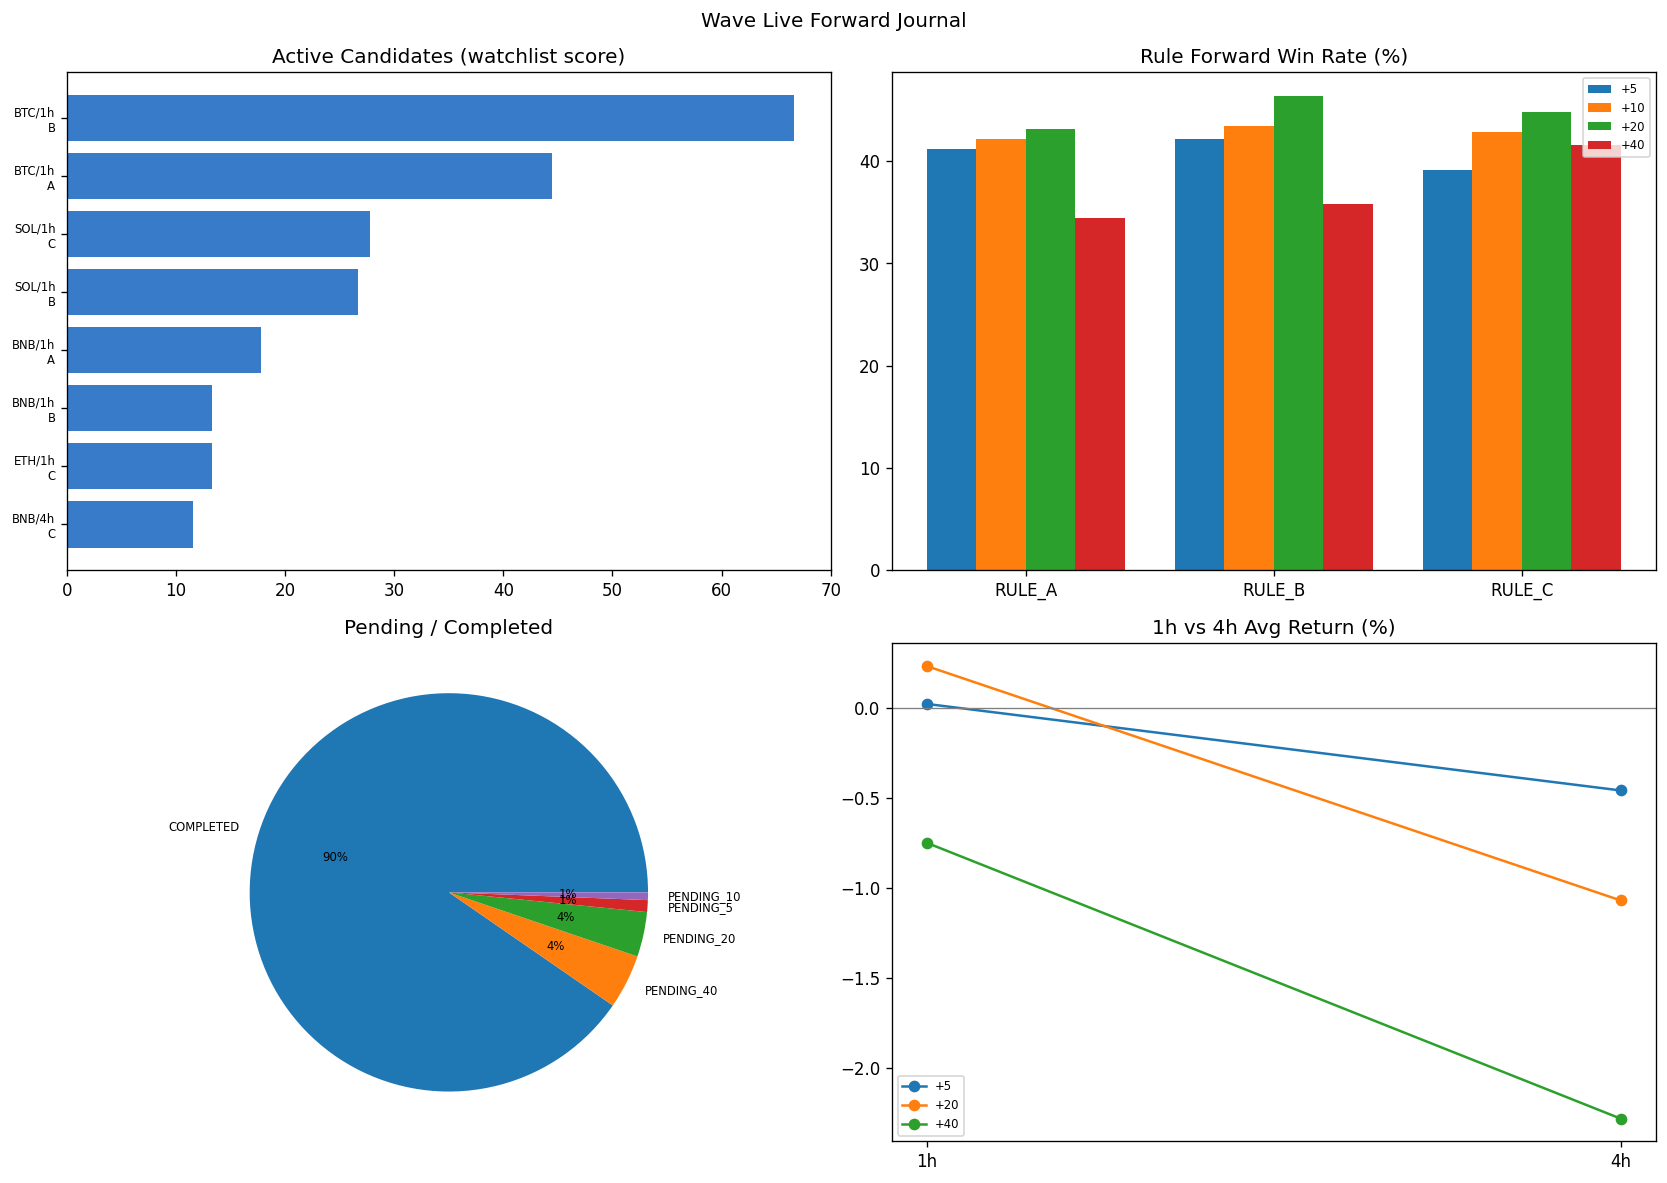

Source data for this figure (header and first rows):
event_id, timestamp, symbol, timeframe, rule, freshness, watchlist_score, money_flow_score, energy_score, structure_score, quality_score, return_5, return_10, return_20, return_40, mfe_20, mae_20, mfe_40, mae_40, outcome_5, outcome_10, outcome_20, outcome_40, status
E_BNBUSDT_1d_RULE_C_202502110000_f533077…, 2025-02-11 00:00:00, BNBUSDT, 1d, RULE_C, OLD, 3.56, 4, 4, 1, 2, 4.826, 0.8347, -10.28, -2.853, 14, -12.83, 14, -21.04, WIN, WIN, LOSS, LOSS, COMPLETED
E_BNBUSDT_1d_RULE_C_202502120000_381ec83…, 2025-02-12 00:00:00, BNBUSDT, 1d, RULE_C, OLD, 5.56, 5, 5, 1, 2, -4.221, -4.069, -16.2, -8.588, 5.032, -21.54, 5.032, -27.25, LOSS, LOSS, LOSS, LOSS, COMPLETED
E_ETHUSDT_1d_RULE_C_202502170000_0a845b4…, 2025-02-17 00:00:00, ETHUSDT, 1d, RULE_C, OLD, 1.6, 4, 3, 2, 2, 0.6986, -15.9, -26.37, -33.38, 4.129, -27.49, 4.129, -36.07, WIN, LOSS, LOSS, LOSS, COMPLETED
E_SOLUSDT_1d_RULE_C_202502280000_1b02e2f…, 2025-02-28 00:00:00, SOLUSDT, 1d, RULE_C, OLD, 0.0, 4, 5, 0, 2, -1.282, -20.15, -13.89, -19.66, 21.37, -24.42, 21.37, -35.71, LOSS, LOSS, LOSS, LOSS, COMPLETED
E_SOLUSDT_1d_RULE_C_202503010000_cc4603c…, 2025-03-01 00:00:00, SOLUSDT, 1d, RULE_C, OLD, 0.0, 4, 3, 0, 2, -0.2436, -12.75, -10.57, -21.47, 25.19, -22.04, 25.19, -33.69, LOSS, LOSS, LOSS, LOSS, COMPLETED
E_SOLUSDT_1d_RULE_C_202503020000_fb55112…, 2025-03-02 00:00:00, SOLUSDT, 1d, RULE_C, OLD, 0.0, 4, 5, 0, 2, -22, -29.15, -28.09, -32.06, 0.4253, -37.33, 0.4253, -46.7, LOSS, LOSS, LOSS, LOSS, COMPLETED
E_SOLUSDT_1d_RULE_C_202503050000_155e8c3…, 2025-03-05 00:00:00, SOLUSDT, 1d, RULE_C, OLD, 1.2, 4, 3, 1, 2, -19.11, -7.123, -1.805, -11.53, 4.526, -23.43, 4.526, -34.88, LOSS, LOSS, LOSS, LOSS, COMPLETED
E_SOLUSDT_1d_RULE_C_202503060000_c51bbe8…, 2025-03-06 00:00:00, SOLUSDT, 1d, RULE_C, OLD, 1.6, 4, 4, 1, 2, -12.53, -11.99, -4.166, -12, 5.282, -21.85, 5.282, -33.53, LOSS, LOSS, LOSS, LOSS, COMPLETED
E_BTCUSDT_1d_RULE_C_202503060000_fb25650…, 2025-03-06 00:00:00, BTCUSDT, 1d, RULE_C, OLD, 0.8, 4, 3, 1, 2, -7.782, -8.181, -3.361, -6.992, 1.502, -14.82, 1.502, -17.15, LOSS, LOSS, LOSS, LOSS, COMPLETED
E_BNBUSDT_1d_RULE_C_202503120000_e4c70df…, 2025-03-12 00:00:00, BNBUSDT, 1d, RULE_C, OLD, 0.0, 4, 4, 0, 2, 10.85, 10.03, 7.24, 4.82, 13.16, -0.3299, 13.16, -8.751, WIN, WIN, WIN, WIN, COMPLETED
E_BNBUSDT_1d_RULE_C_202503170000_81095c5…, 2025-03-17 00:00:00, BNBUSDT, 1d, RULE_C, OLD, 1.33, 4, 5, 1, 2, -0.7409, 0.8976, -12.05, -3.872, 2.088, -13.85, 2.088, -17.68, LOSS, WIN, LOSS, LOSS, COMPLETED
E_BNBUSDT_1d_RULE_C_202503180000_67c96ee…, 2025-03-18 00:00:00, BNBUSDT, 1d, RULE_C, OLD, 1.0, 5, 3, 1, 2, -0.6403, -1.274, -11.66, -3.879, 2.719, -17.17, 2.719, -17.17, LOSS, LOSS, LOSS, LOSS, COMPLETED
E_BNBUSDT_1d_RULE_C_202503190000_4684cad…, 2025-03-19 00:00:00, BNBUSDT, 1d, RULE_C, OLD, 0.8, 4, 3, 1, 2, 2.971, -2.539, -10.5, -2.027, 4.231, -15.95, 4.231, -15.95, WIN, LOSS, LOSS, LOSS, COMPLETED
E_BNBUSDT_1d_RULE_C_202503200000_9bc3d43…, 2025-03-20 00:00:00, BNBUSDT, 1d, RULE_C, OLD, 3.33, 5, 5, 2, 2, -0.1031, -4.484, -7.637, -4.674, 2.286, -17.52, 2.286, -17.52, LOSS, LOSS, LOSS, LOSS, COMPLETED
E_BNBUSDT_1d_RULE_C_202503210000_765c3c2…, 2025-03-21 00:00:00, BNBUSDT, 1d, RULE_C, OLD, 4.5, 5, 3, 3, 3, -2.705, -4.78, -8.996, -5.556, 1.529, -18.13, 1.529, -18.13, LOSS, LOSS, LOSS, LOSS, COMPLETED
E_BTCUSDT_1d_RULE_C_202503240000_e0ab990…, 2025-03-24 00:00:00, BTCUSDT, 1d, RULE_C, OLD, 4.0, 4, 3, 5, 3, -5.543, -4.897, -4.272, 9.553, 1.19, -14.85, 11.88, -14.85, LOSS, LOSS, LOSS, WIN, COMPLETED
E_SOLUSDT_1d_RULE_C_202503240000_85ce90d…, 2025-03-24 00:00:00, SOLUSDT, 1d, RULE_C, OLD, 6.67, 4, 5, 5, 3, -11.65, -16.91, -8.957, 4.042, 4.588, -32.44, 11.34, -32.44, LOSS, LOSS, LOSS, WIN, COMPLETED
E_BNBUSDT_1d_RULE_C_202503250000_07bfbca…, 2025-03-25 00:00:00, BNBUSDT, 1d, RULE_C, OLD, 1.6, 4, 3, 2, 2, -4.385, -5.098, -7.189, -6.953, 2.013, -17.44, 2.013, -17.44, LOSS, LOSS, LOSS, LOSS, COMPLETED
E_ETHUSDT_1d_RULE_C_202503260000_6b5e04b…, 2025-03-26 00:00:00, ETHUSDT, 1d, RULE_C, OLD, 1.2, 4, 3, 1, 2, -9.31, -10.13, -20.94, -9.422, 1.386, -31.08, 1.386, -31.08, LOSS, LOSS, LOSS, LOSS, COMPLETED
E_BTCUSDT_1d_RULE_C_202503270000_415809c…, 2025-03-27 00:00:00, BTCUSDT, 1d, RULE_C, OLD, 6.0, 5, 3, 4, 3, -2.377, -10.09, -3.67, 11.01, 1.454, -14.59, 12.22, -14.59, LOSS, LOSS, LOSS, WIN, COMPLETED
E_BNBUSDT_1d_RULE_C_202503270000_4014ac0…, 2025-03-27 00:00:00, BNBUSDT, 1d, RULE_C, OLD, 7.5, 5, 5, 3, 3, -4.115, -12.84, -8.56, -5.458, 0.0235, -18.41, 0.0235, -18.41, LOSS, LOSS, LOSS, LOSS, COMPLETED
E_SOLUSDT_1d_RULE_C_202503270000_9978e9c…, 2025-03-27 00:00:00, SOLUSDT, 1d, RULE_C, OLD, 6.0, 4, 3, 5, 3, -8.495, -23.49, -5.129, 6.104, 0.4479, -31.19, 13.41, -31.19, LOSS, LOSS, LOSS, WIN, COMPLETED
E_BTCUSDT_1d_RULE_C_202504040000_ae68d32…, 2025-04-04 00:00:00, BTCUSDT, 1d, RULE_C, OLD, 8.89, 4, 5, 4, 3, -1.519, 0.8365, 12.03, 23.39, 12.88, -11.18, 26.14, -11.18, LOSS, WIN, WIN, WIN, COMPLETED
E_BTCUSDT_1d_RULE_C_202504090000_927c351…, 2025-04-09 00:00:00, BTCUSDT, 1d, RULE_C, OLD, 4.44, 4, 5, 1, 2, 2.392, 2.98, 14.09, 27.79, 15.91, -5.024, 29.65, -5.024, WIN, WIN, WIN, WIN, COMPLETED
E_ETHUSDT_1d_RULE_C_202504090000_70d17f3…, 2025-04-09 00:00:00, ETHUSDT, 1d, RULE_C, OLD, 1.73, 4, 3, 1, 2, -2.74, -3.369, 7.685, 51.43, 11.26, -11.89, 64.03, -11.89, LOSS, LOSS, WIN, WIN, COMPLETED
E_SOLUSDT_1d_RULE_C_202504090000_0d9779b…, 2025-04-09 00:00:00, SOLUSDT, 1d, RULE_C, OLD, 4.44, 4, 5, 1, 2, 8.711, 17.49, 22.9, 40.16, 31.88, -9.105, 55.3, -9.105, WIN, WIN, WIN, WIN, COMPLETED
E_BTCUSDT_1d_RULE_C_202504100000_8ce6345…, 2025-04-10 00:00:00, BTCUSDT, 1d, RULE_C, OLD, 4.44, 4, 5, 1, 2, 5.071, 6.999, 18.3, 34.22, 20.29, -0.8011, 34.81, -0.8011, WIN, WIN, WIN, WIN, COMPLETED
E_BTCUSDT_1d_RULE_C_202504110000_fa087d1…, 2025-04-11 00:00:00, BTCUSDT, 1d, RULE_C, OLD, 4.44, 5, 4, 1, 2, 0.7271, 4.905, 15.66, 31.43, 16.78, -0.7562, 32.81, -0.7562, WIN, WIN, WIN, WIN, COMPLETED
E_SOLUSDT_1d_RULE_C_202504110000_105780f…, 2025-04-11 00:00:00, SOLUSDT, 1d, RULE_C, OLD, 2.67, 4, 3, 1, 2, 8.171, 12.48, 24.25, 42.93, 29.31, -1.647, 52.28, -1.647, WIN, WIN, WIN, WIN, COMPLETED
E_SOLUSDT_1d_RULE_C_202504120000_48d8ec2…, 2025-04-12 00:00:00, SOLUSDT, 1d, RULE_C, OLD, 3.33, 5, 3, 1, 2, 1.959, 12.52, 11.96, 35.87, 18.72, -6.617, 39.81, -6.617, WIN, WIN, WIN, WIN, COMPLETED
E_BTCUSDT_1d_RULE_C_202504140000_5fc5a51…, 2025-04-14 00:00:00, BTCUSDT, 1d, RULE_C, OLD, 3.33, 5, 3, 1, 2, 0.5739, 11.1, 11.45, 27.39, 15.73, -1.75, 32.38, -1.75, WIN, WIN, WIN, WIN, COMPLETED
E_SOLUSDT_1d_RULE_C_202504200000_8c5d09c…, 2025-04-20 00:00:00, SOLUSDT, 1d, RULE_C, OLD, 6.67, 5, 3, 4, 3, 9.401, 7.022, 29.04, 13.3, 29.83, -2.93, 36.16, -2.93, WIN, WIN, WIN, WIN, COMPLETED
E_BTCUSDT_1d_RULE_C_202504210000_6498692…, 2025-04-21 00:00:00, BTCUSDT, 1d, RULE_C, OLD, 3.2, 4, 4, 2, 2, 8.126, 10.25, 18.97, 19.51, 19.96, -0.503, 27.95, -0.503, WIN, WIN, WIN, WIN, COMPLETED
E_BNBUSDT_1d_RULE_C_202504220000_6db09e5…, 2025-04-22 00:00:00, BNBUSDT, 1d, RULE_C, OLD, 10.0, 5, 4, 5, 3, -2.433, -2.881, 6.719, 6.832, 12.04, -5.652, 12.81, -5.652, LOSS, LOSS, WIN, WIN, COMPLETED
E_SOLUSDT_1d_RULE_C_202504220000_0eaac06…, 2025-04-22 00:00:00, SOLUSDT, 1d, RULE_C, OLD, 9.0, 5, 3, 6, 3, -0.5444, -0.4973, 17.09, 5.975, 21.96, -5.693, 26.16, -5.693, LOSS, LOSS, WIN, WIN, COMPLETED
E_ETHUSDT_1d_RULE_C_202504220000_a245eeb…, 2025-04-22 00:00:00, ETHUSDT, 1d, RULE_C, OLD, 6.0, 4, 5, 3, 3, 1.995, 4.893, 42.09, 44.58, 49.41, -1.899, 58.75, -1.899, WIN, WIN, WIN, WIN, COMPLETED
E_BTCUSDT_1d_RULE_C_202504220000_8c30e77…, 2025-04-22 00:00:00, BTCUSDT, 1d, RULE_C, OLD, 14.44, 5, 5, 4, 3, 0.3278, 3.686, 10, 13.06, 13.24, -1.908, 19.84, -1.908, WIN, WIN, WIN, WIN, COMPLETED
E_BTCUSDT_1d_RULE_C_202504230000_3c7e837…, 2025-04-23 00:00:00, BTCUSDT, 1d, RULE_C, OLD, 4.0, 4, 3, 3, 3, 1.409, 2.311, 11.11, 12.99, 12.95, -2.168, 19.52, -2.168, WIN, WIN, WIN, WIN, COMPLETED
E_SOLUSDT_1d_RULE_C_202504230000_04fa96a…, 2025-04-23 00:00:00, SOLUSDT, 1d, RULE_C, OLD, 6.4, 4, 4, 6, 3, -2.158, -2.905, 21.61, 3.792, 22.32, -7.134, 24.23, -7.134, LOSS, LOSS, WIN, WIN, COMPLETED
E_BNBUSDT_1d_RULE_C_202504240000_269c6eb…, 2025-04-24 00:00:00, BNBUSDT, 1d, RULE_C, OLD, 6.93, 4, 3, 4, 3, -0.0914, -2.58, 8.465, 9.981, 15.2, -2.992, 15.99, -2.992, FLAT, LOSS, WIN, WIN, COMPLETED
E_ETHUSDT_1d_RULE_C_202504240000_e705c14…, 2025-04-24 00:00:00, ETHUSDT, 1d, RULE_C, OLD, 6.0, 5, 3, 4, 3, 1.591, 2.216, 47.47, 46.55, 54.75, -2.144, 57.55, -2.144, WIN, WIN, WIN, WIN, COMPLETED
E_SOLUSDT_1d_RULE_C_202504240000_0de4893…, 2025-04-24 00:00:00, SOLUSDT, 1d, RULE_C, OLD, 7.5, 5, 3, 5, 3, -4.09, -5.638, 15.79, 1.731, 21.19, -8.017, 23.05, -8.017, LOSS, LOSS, WIN, WIN, COMPLETED
E_BTCUSDT_1d_RULE_C_202504240000_99f1dd6…, 2025-04-24 00:00:00, BTCUSDT, 1d, RULE_C, OLD, 8.0, 4, 3, 3, 3, 0.2941, 0.3162, 10.14, 12.13, 12.6, -1.256, 19.15, -1.256, WIN, WIN, WIN, WIN, COMPLETED
E_ETHUSDT_1d_RULE_C_202504250000_24a886c…, 2025-04-25 00:00:00, ETHUSDT, 1d, RULE_C, OLD, 2.0, 5, 3, 2, 2, 0.5049, 1.994, 42.82, 46.12, 53.45, -2.964, 56.23, -2.964, WIN, WIN, WIN, WIN, COMPLETED
E_SOLUSDT_1d_RULE_C_202504250000_d6082f5…, 2025-04-25 00:00:00, SOLUSDT, 1d, RULE_C, OLD, 5.0, 5, 3, 5, 3, -2.175, -2.719, 12.16, 1.618, 22.58, -6.962, 24.46, -6.962, LOSS, LOSS, WIN, WIN, COMPLETED
E_BTCUSDT_1d_RULE_C_202504250000_6bcdc46…, 2025-04-25 00:00:00, BTCUSDT, 1d, RULE_C, OLD, 8.0, 4, 3, 3, 3, -0.4931, 0.1004, 9.642, 10.63, 11.81, -1.943, 18.32, -1.943, LOSS, WIN, WIN, WIN, COMPLETED
E_BTCUSDT_1d_RULE_C_202505020000_ead2c5b…, 2025-05-02 00:00:00, BTCUSDT, 1d, RULE_C, OLD, 16.67, 5, 3, 5, 3, 0.148, 6.094, 15.28, 12.14, 15.58, -3.623, 15.58, -3.623, WIN, WIN, WIN, WIN, COMPLETED
E_ETHUSDT_1d_RULE_C_202505020000_9dad06c…, 2025-05-02 00:00:00, ETHUSDT, 1d, RULE_C, OLD, 5.2, 4, 3, 3, 3, -1.688, 35.46, 44.65, 50.45, 48.65, -4.896, 56.29, -4.896, LOSS, WIN, WIN, WIN, COMPLETED
E_BTCUSDT_1d_RULE_C_202505070000_1c46a29…, 2025-05-07 00:00:00, BTCUSDT, 1d, RULE_C, OLD, 13.33, 4, 3, 5, 3, 5.937, 6.283, 12.27, 10.06, 15.41, -0.1589, 15.41, -0.1589, WIN, WIN, WIN, WIN, COMPLETED
E_BNBUSDT_1d_RULE_C_202505070000_19f638a…, 2025-05-07 00:00:00, BNBUSDT, 1d, RULE_C, OLD, 6.67, 5, 3, 2, 2, 9.519, 6.107, 13.97, 7.971, 15.77, -0.3152, 15.77, -0.3152, WIN, WIN, WIN, WIN, COMPLETED
E_BTCUSDT_1d_RULE_C_202505080000_9525780…, 2025-05-08 00:00:00, BTCUSDT, 1d, RULE_C, OLD, 33.33, 5, 5, 6, 3, 0.8155, 3.092, 4.377, 1.249, 8.443, -2.463, 8.443, -2.798, WIN, WIN, WIN, WIN, COMPLETED
E_BNBUSDT_1d_RULE_C_202505080000_bff7f57…, 2025-05-08 00:00:00, BNBUSDT, 1d, RULE_C, OLD, 22.22, 5, 5, 4, 3, 5.556, 3.554, 9.174, 3.006, 10.9, -0.9616, 10.9, -0.9616, WIN, WIN, WIN, WIN, COMPLETED
E_ETHUSDT_1d_RULE_C_202505080000_a3ef07c…, 2025-05-08 00:00:00, ETHUSDT, 1d, RULE_C, OLD, 33.33, 5, 5, 6, 3, 21.4, 13.16, 21.48, 13.71, 24.06, -1.045, 30.44, -1.045, WIN, WIN, WIN, WIN, COMPLETED
E_SOLUSDT_1d_RULE_C_202505080000_1303c79…, 2025-05-08 00:00:00, SOLUSDT, 1d, RULE_C, OLD, 33.33, 5, 5, 6, 3, 11.73, 5.375, 4.712, -10.27, 14.14, -3.052, 14.14, -14.75, WIN, WIN, WIN, LOSS, COMPLETED
E_BTCUSDT_1d_RULE_C_202505090000_8912def…, 2025-05-09 00:00:00, BTCUSDT, 1d, RULE_C, OLD, 27.78, 5, 5, 5, 3, 0.5204, 2.527, 2.542, 1.859, 8.748, -2.189, 8.748, -2.525, WIN, WIN, WIN, WIN, COMPLETED
E_SOLUSDT_1d_RULE_C_202505090000_9cb1b48…, 2025-05-09 00:00:00, SOLUSDT, 1d, RULE_C, OLD, 33.33, 5, 5, 6, 3, 2.234, -3.426, -3.513, -15.3, 8.641, -7.721, 8.641, -18.85, WIN, LOSS, LOSS, LOSS, COMPLETED
E_ETHUSDT_1d_RULE_C_202505090000_3d7503c…, 2025-05-09 00:00:00, ETHUSDT, 1d, RULE_C, OLD, 33.33, 5, 5, 6, 3, 11.29, 7.808, 12.21, 7.674, 18.89, -1.196, 22.78, -1.196, WIN, WIN, WIN, WIN, COMPLETED
E_BNBUSDT_1d_RULE_C_202505090000_ae35e14…, 2025-05-09 00:00:00, BNBUSDT, 1d, RULE_C, OLD, 22.22, 5, 5, 4, 3, -2.074, -2.502, 1.31, -3.23, 4.719, -4.92, 4.719, -6.131, LOSS, LOSS, WIN, LOSS, COMPLETED
E_ETHUSDT_1d_RULE_C_202505100000_246fc28…, 2025-05-10 00:00:00, ETHUSDT, 1d, RULE_C, OLD, 33.33, 5, 5, 6, 3, -1.337, -2.285, -2.009, -2.404, 7.927, -10.07, 11.46, -10.07, LOSS, LOSS, LOSS, LOSS, COMPLETED
E_BNBUSDT_1d_RULE_C_202505100000_728baff…, 2025-05-10 00:00:00, BNBUSDT, 1d, RULE_C, OLD, 16.67, 5, 5, 3, 3, -1.81, -2.094, -1.286, -2.9, 5.096, -4.577, 5.096, -5.793, LOSS, LOSS, LOSS, LOSS, COMPLETED
... 2,031 more rows
